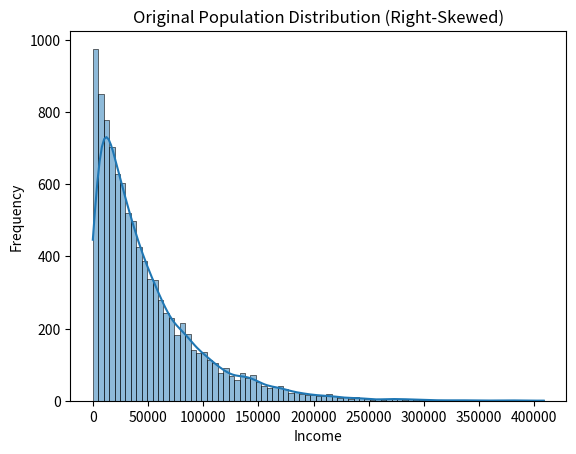
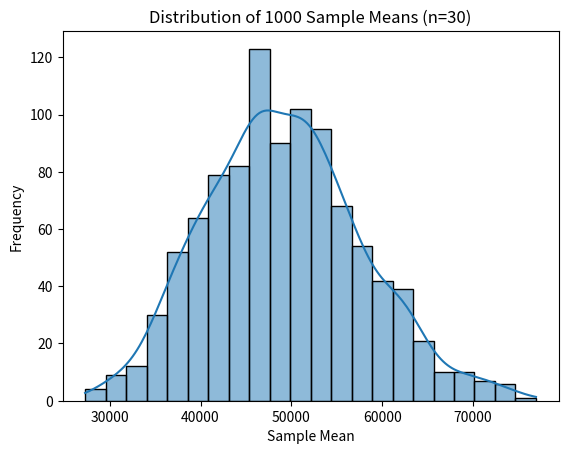

Python code for these plots, in order:
import numpy as np
import matplotlib.pyplot as plt
import seaborn as sns

# ------------------------------
#   Skewed Dataset (Income-like)
# ------------------------------
np.random.seed(42)

population = np.random.exponential(scale=50000, size=10000)

# Plot original distribution
plt.figure()
sns.histplot(population, kde=True)
plt.title("Original Population Distribution (Right-Skewed)")
plt.xlabel("Income")
plt.ylabel("Frequency")
plt.show()

# ------------------------------
# Central Limit Theorem Simulation
# ------------------------------
sample_means = []

for i in range(1000):
    sample = np.random.choice(population, size=30)
    sample_mean = np.mean(sample)
    sample_means.append(sample_mean)

# ------------------------------
#  Plot Distribution of Sample Means
# ------------------------------
plt.figure()
sns.histplot(sample_means, kde=True)
plt.title("Distribution of 1000 Sample Means (n=30)")
plt.xlabel("Sample Mean")
plt.ylabel("Frequency")
plt.show()


print("Population Mean:", np.mean(population))
print("Mean of Sample Means:", np.mean(sample_means))
